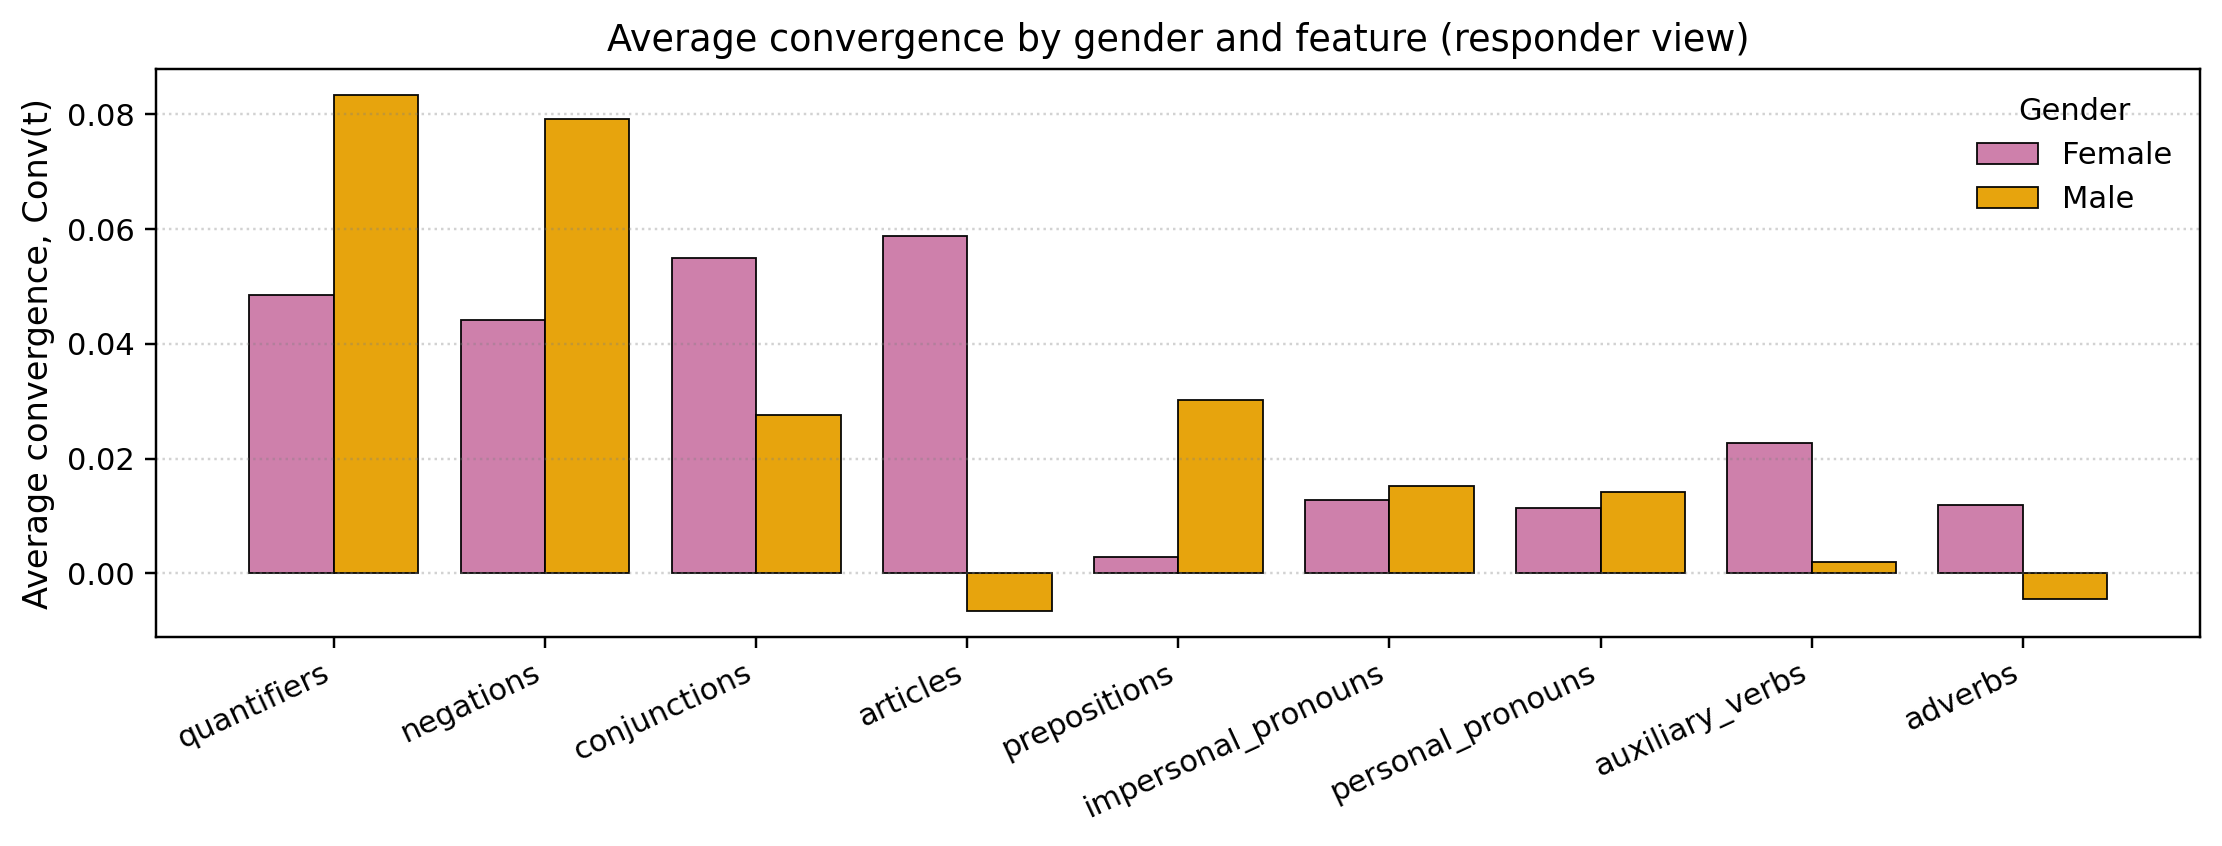

The data file committed next to this chart (first rows):
family, F, M
quantifiers, 0.04847, 0.08333
negations, 0.04406, 0.07917
conjunctions, 0.05502, 0.02755
articles, 0.05883, -0.006564
prepositions, 0.002858, 0.03021
impersonal_pronouns, 0.01271, 0.01531
personal_pronouns, 0.01132, 0.01411
auxiliary_verbs, 0.02279, 0.002017
adverbs, 0.0119, -0.00452
